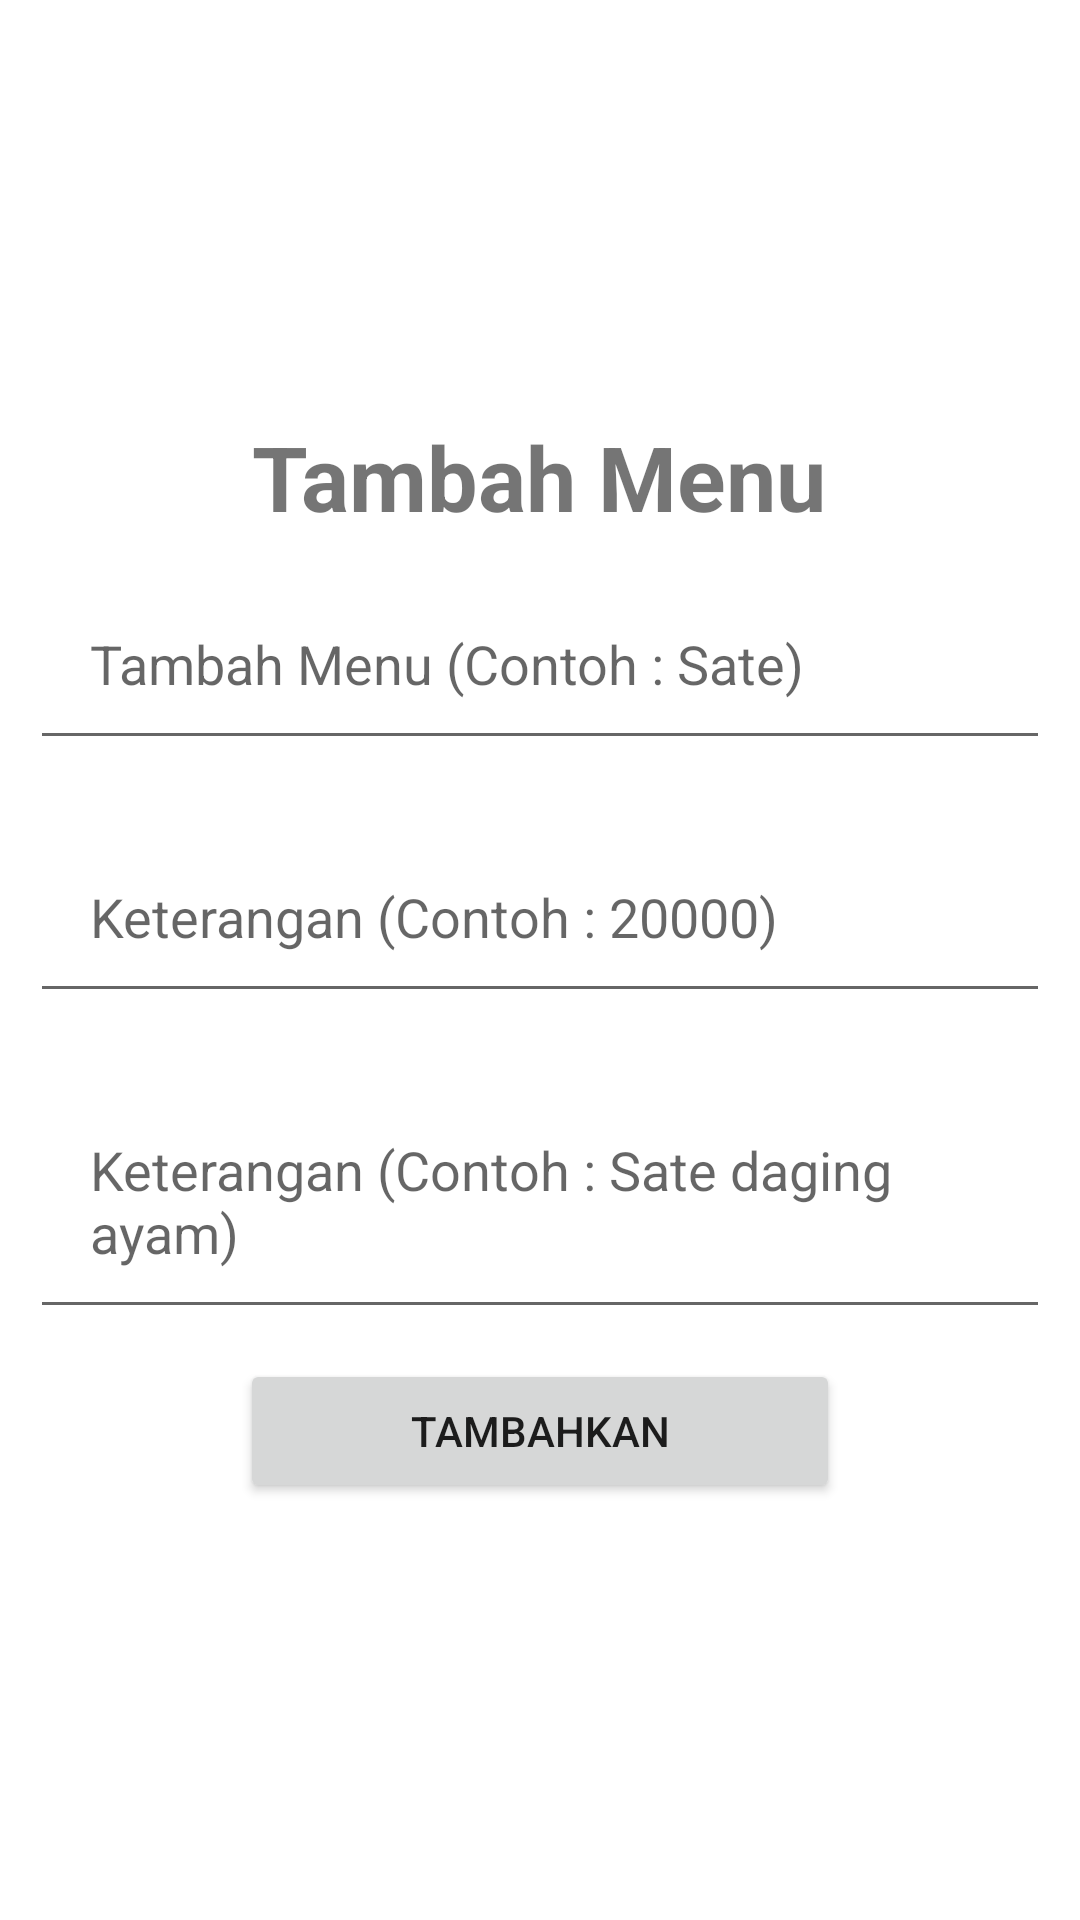

This screen was rendered from an Android layout file. Write that file and the resources it references.
<!-- AndroidManifest.xml: application theme Theme.KasirCafe -->
<!-- res/layout/activity_add_menu.xml -->
<?xml version="1.0" encoding="utf-8"?>
<androidx.constraintlayout.widget.ConstraintLayout xmlns:android="http://schemas.android.com/apk/res/android"
    xmlns:app="http://schemas.android.com/apk/res-auto"
    xmlns:tools="http://schemas.android.com/tools"
    android:layout_width="match_parent"
    android:layout_height="match_parent"
    tools:context="com.kenzie.kasircafe.addData.AddMenu">

    <LinearLayout
        android:layout_width="match_parent"
        android:layout_height="match_parent"
        android:orientation="vertical"
        android:gravity="center">
        <TextView
            android:layout_width="wrap_content"
            android:layout_height="wrap_content"
            android:text="Tambah Menu"
            android:textSize="30sp"
            android:textStyle="bold"/>
        <EditText
            android:id="@+id/tambahnamamenu"
            android:layout_width="match_parent"
            android:layout_height="wrap_content"
            android:hint="Tambah Menu (Contoh : Sate)"
            android:layout_margin="10dp"
            android:padding="20dp"/>
        <EditText
            android:id="@+id/hargamenu"
            android:layout_width="match_parent"
            android:layout_height="wrap_content"
            android:hint="Keterangan (Contoh : 20000)"
            android:layout_margin="10dp"
            android:padding="20dp"/>

        <EditText
            android:id="@+id/ketmenu"
            android:layout_width="match_parent"
            android:layout_height="wrap_content"
            android:hint="Keterangan (Contoh : Sate daging ayam)"
            android:layout_margin="10dp"
            android:padding="20dp"/>
        <Button
            android:id="@+id/submitmenu"
            android:layout_width="200dp"
            android:layout_height="wrap_content"
            android:text="Tambahkan"/>
    </LinearLayout>

</androidx.constraintlayout.widget.ConstraintLayout>
<!-- resources referenced by this layout -->
<resources>
  <style name="Theme.KasirCafe" parent="Theme.MaterialComponents.DayNight.DarkActionBar">
          
          <item name="colorPrimary">@color/purple_500</item>
          <item name="colorPrimaryVariant">@color/purple_700</item>
          <item name="colorOnPrimary">@color/white</item>
          
          <item name="colorSecondary">@color/teal_200</item>
          <item name="colorSecondaryVariant">@color/teal_700</item>
          <item name="colorOnSecondary">@color/black</item>
          
          <item name="android:statusBarColor">?attr/colorPrimaryVariant</item>
          
      </style>
  <!-- not gathered from this repository: default colours our renderer supplied (Android Studio template values) -->
  <color name="purple_500">#FF6200EE</color>
  <color name="purple_700">#FF3700B3</color>
  <color name="teal_200">#FF03DAC5</color>
  <color name="teal_700">#FF018786</color>
  <color name="black">#FF000000</color>
  <color name="white">#FFFFFFFF</color>
</resources>
